Labelled photos from "pokemon", an image-classification folder in Schultz2873/pokemon-image-recognition. The possible labels are: bulbasaur, charmander, pikachu, squirtle.

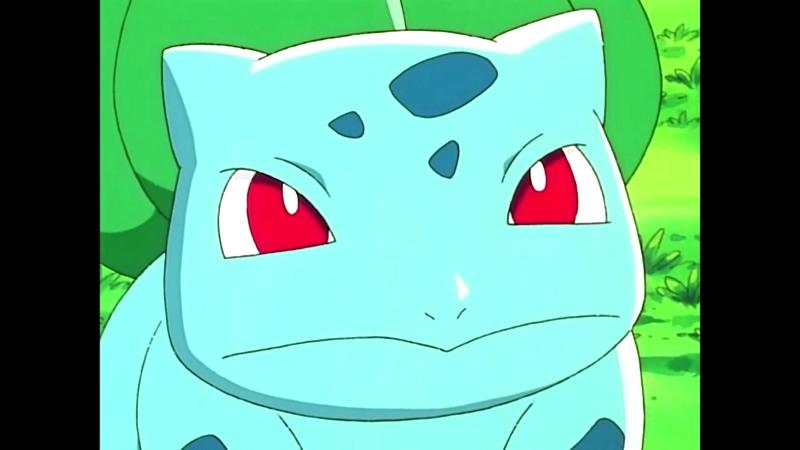
Label: bulbasaur

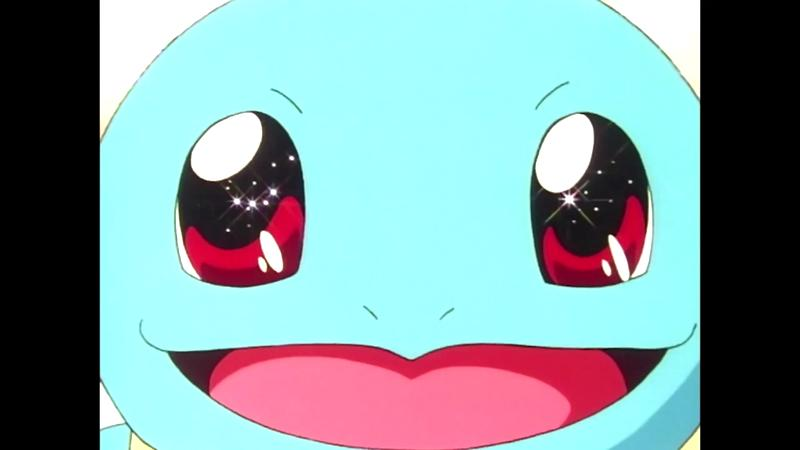
Label: squirtle

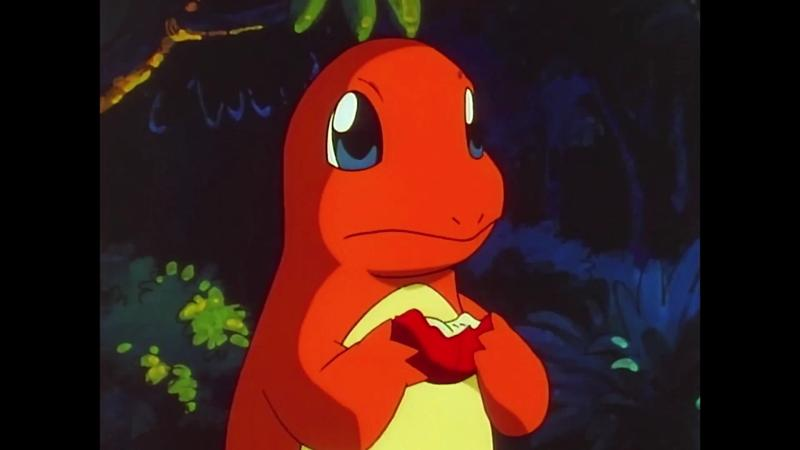
Label: charmander

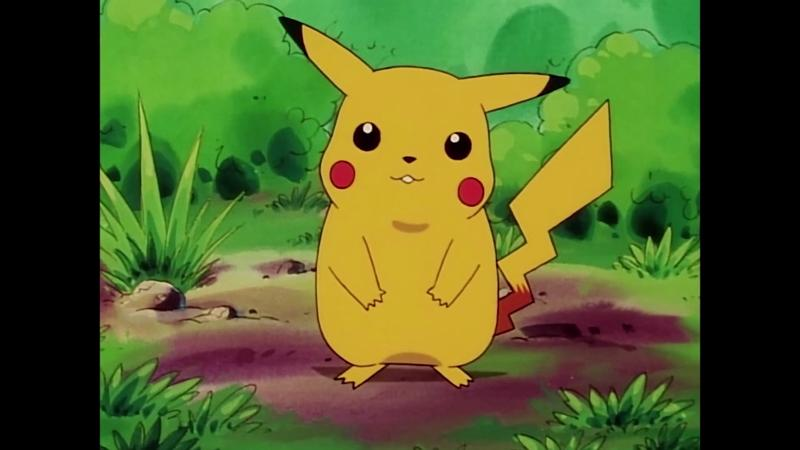
Label: pikachu

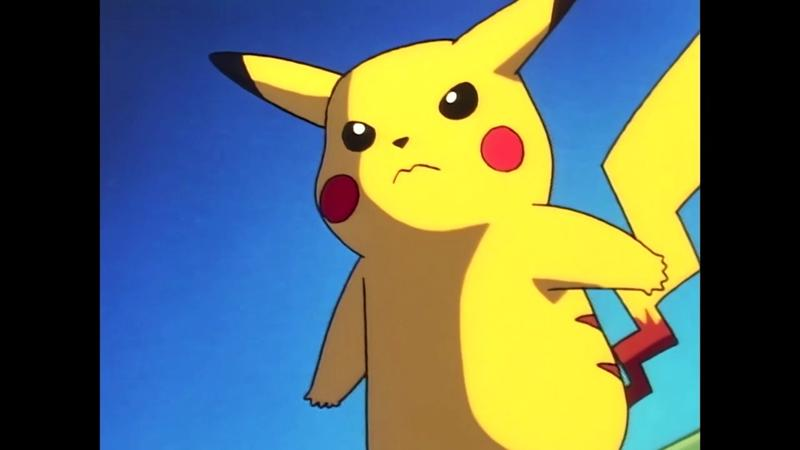
Label: pikachu

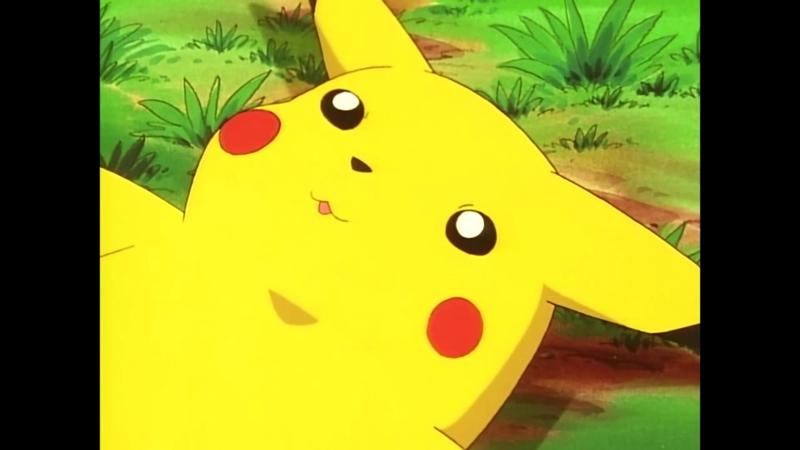
Label: pikachu
